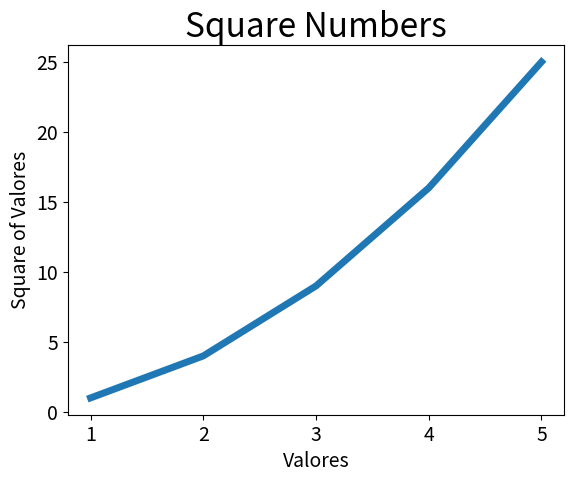

Python code for this plot:
import matplotlib.pyplot as plt

input_values = [1, 2, 3, 4, 5]
squares = [1, 4, 9, 16, 25]

plt.plot(input_values, squares, linewidth=5)

# Define o título do gráfico e nomeia os eixos
plt.title("Square Numbers", fontsize=24)

plt.xlabel("Valores", fontsize=14)
plt.ylabel("Square of Valores", fontsize=14)

# Define o tamanho do rótulos das marcações
plt.tick_params(axis='both', labelsize=14)

plt.show()
